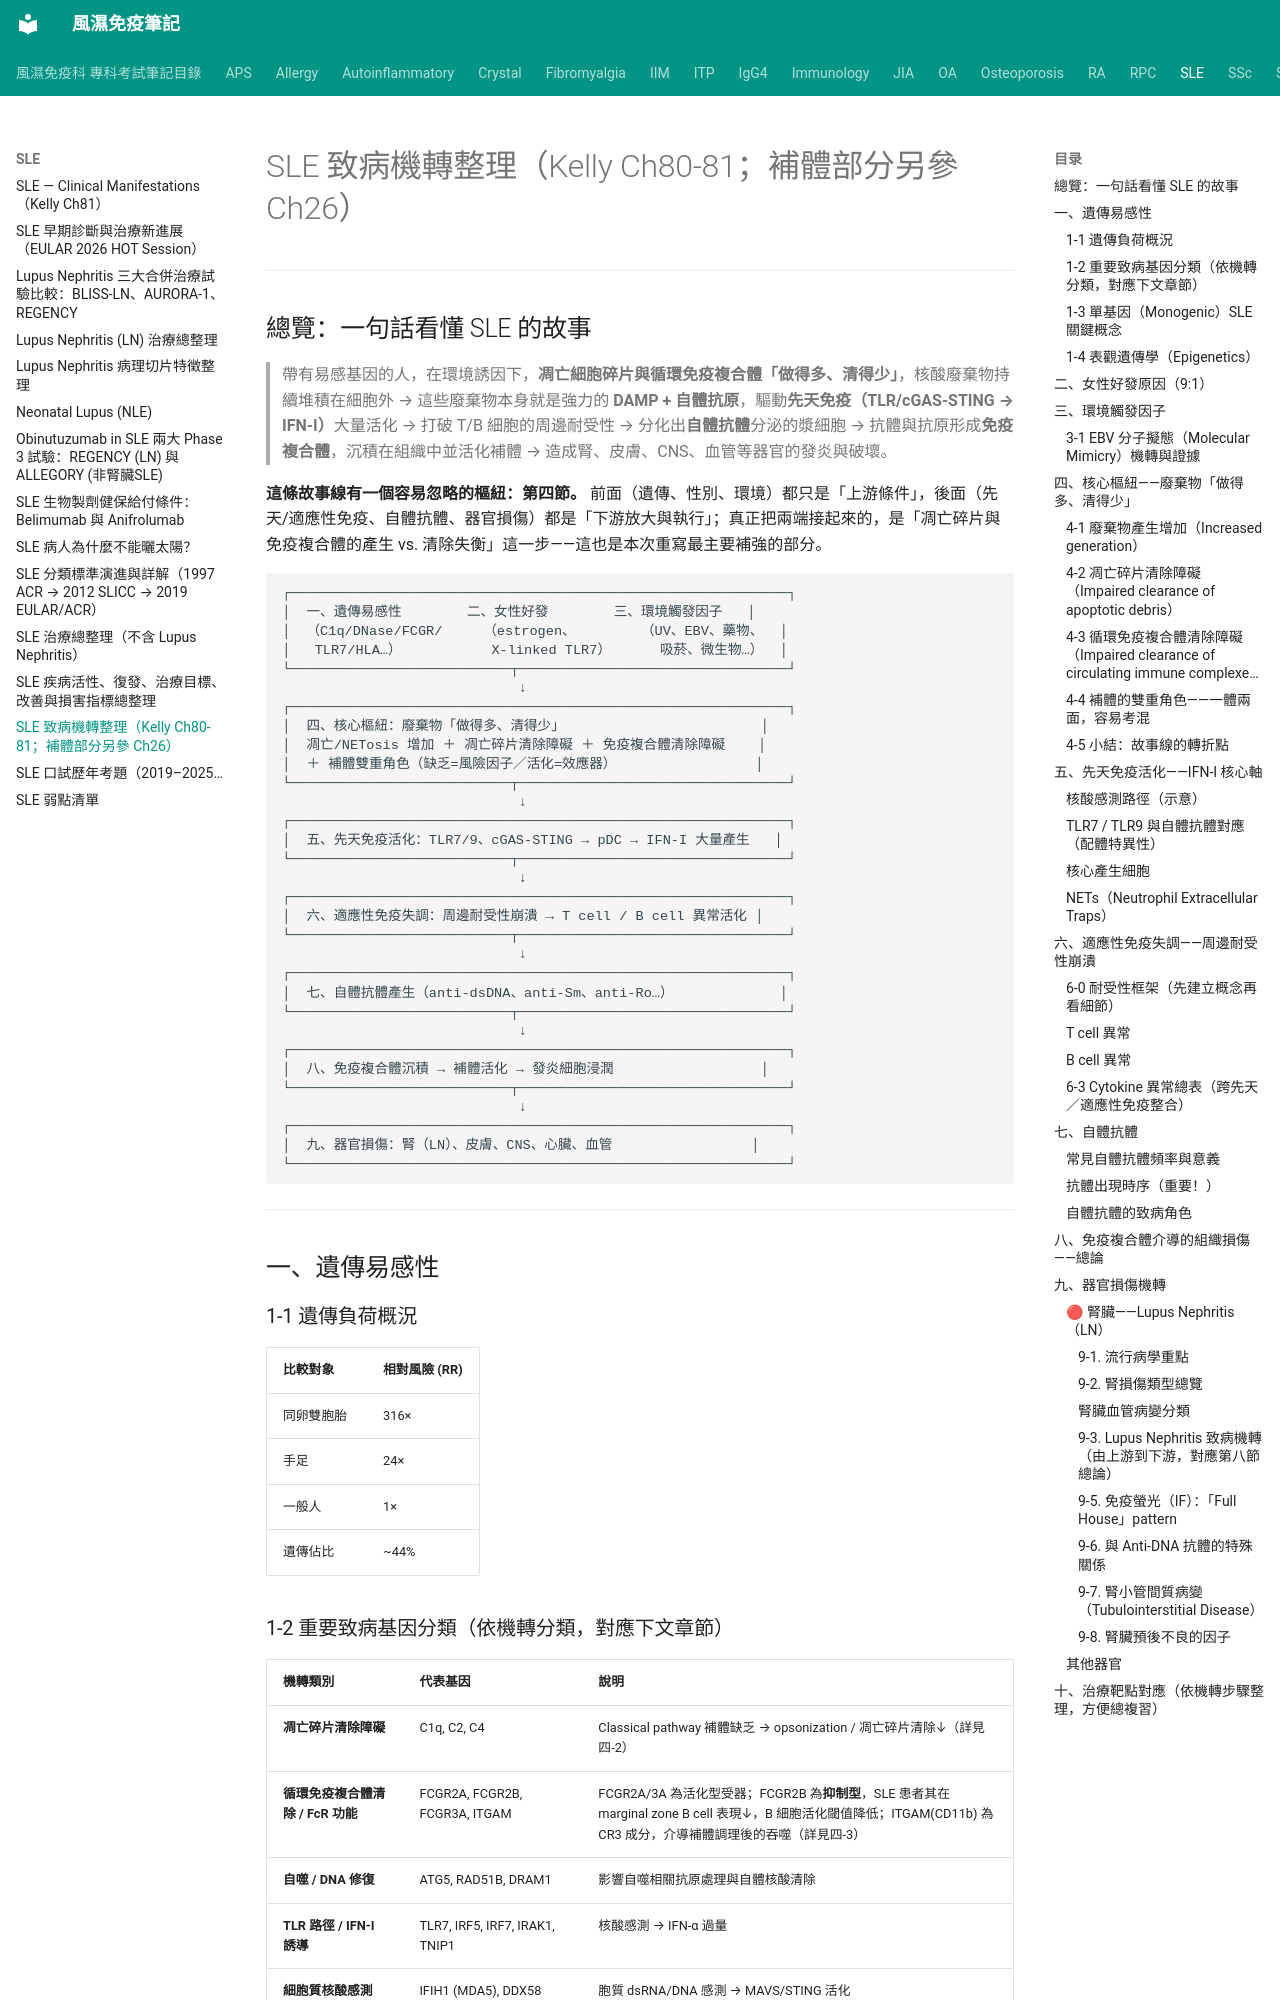

repository: tsaiming1014/rheum-note · page: SLE/SLE_致病機轉/index.html · generator: mkdocs

# SLE 致病機轉整理（Kelly Ch80-81；補體部分另參 Ch26）

---

## 總覽：一句話看懂 SLE 的故事

> 帶有易感基因的人，在環境誘因下，**凋亡細胞碎片與循環免疫複合體「做得多、清得少」**，核酸廢棄物持續堆積在細胞外 → 這些廢棄物本身就是強力的 **DAMP + 自體抗原**，驅動**先天免疫（TLR/cGAS-STING → IFN-I）**大量活化 → 打破 T/B 細胞的周邊耐受性 → 分化出**自體抗體**分泌的漿細胞 → 抗體與抗原形成**免疫複合體**，沉積在組織中並活化補體 → 造成腎、皮膚、CNS、血管等器官的發炎與破壞。

**這條故事線有一個容易忽略的樞紐：第四節。** 前面（遺傳、性別、環境）都只是「上游條件」，後面（先天/適應性免疫、自體抗體、器官損傷）都是「下游放大與執行」；真正把兩端接起來的，是「凋亡碎片與免疫複合體的產生 vs. 清除失衡」這一步——這也是本次重寫最主要補強的部分。

```
┌─────────────────────────────────────────────────────────────┐
│  一、遺傳易感性        二、女性好發        三、環境觸發因子   │
│  （C1q/DNase/FCGR/     （estrogen、        （UV、EBV、藥物、  │
│   TLR7/HLA…）           X-linked TLR7）      吸菸、微生物…）  │
└───────────────────────────┬─────────────────────────────────┘
                             ↓
┌─────────────────────────────────────────────────────────────┐
│  四、核心樞紐：廢棄物「做得多、清得少」                        │
│  凋亡/NETosis 增加 ＋ 凋亡碎片清除障礙 ＋ 免疫複合體清除障礙    │
│  ＋ 補體雙重角色（缺乏=風險因子／活化=效應器）                 │
└───────────────────────────┬─────────────────────────────────┘
                             ↓
┌─────────────────────────────────────────────────────────────┐
│  五、先天免疫活化：TLR7/9、cGAS-STING → pDC → IFN-I 大量產生   │
└───────────────────────────┬─────────────────────────────────┘
                             ↓
┌─────────────────────────────────────────────────────────────┐
│  六、適應性免疫失調：周邊耐受性崩潰 → T cell / B cell 異常活化 │
└───────────────────────────┬─────────────────────────────────┘
                             ↓
┌─────────────────────────────────────────────────────────────┐
│  七、自體抗體產生（anti-dsDNA、anti-Sm、anti-Ro…）             │
└───────────────────────────┬─────────────────────────────────┘
                             ↓
┌─────────────────────────────────────────────────────────────┐
│  八、免疫複合體沉積 → 補體活化 → 發炎細胞浸潤                  │
└───────────────────────────┬─────────────────────────────────┘
                             ↓
┌─────────────────────────────────────────────────────────────┐
│  九、器官損傷：腎（LN）、皮膚、CNS、心臟、血管                 │
└─────────────────────────────────────────────────────────────┘
```

---

## 一、遺傳易感性

### 1-1 遺傳負荷概況

| 比較對象 | 相對風險 (RR) |
|----------|--------------|
| 同卵雙胞胎 | 316× |
| 手足 | 24× |
| 一般人 | 1× |
| 遺傳佔比 | ~44% |
